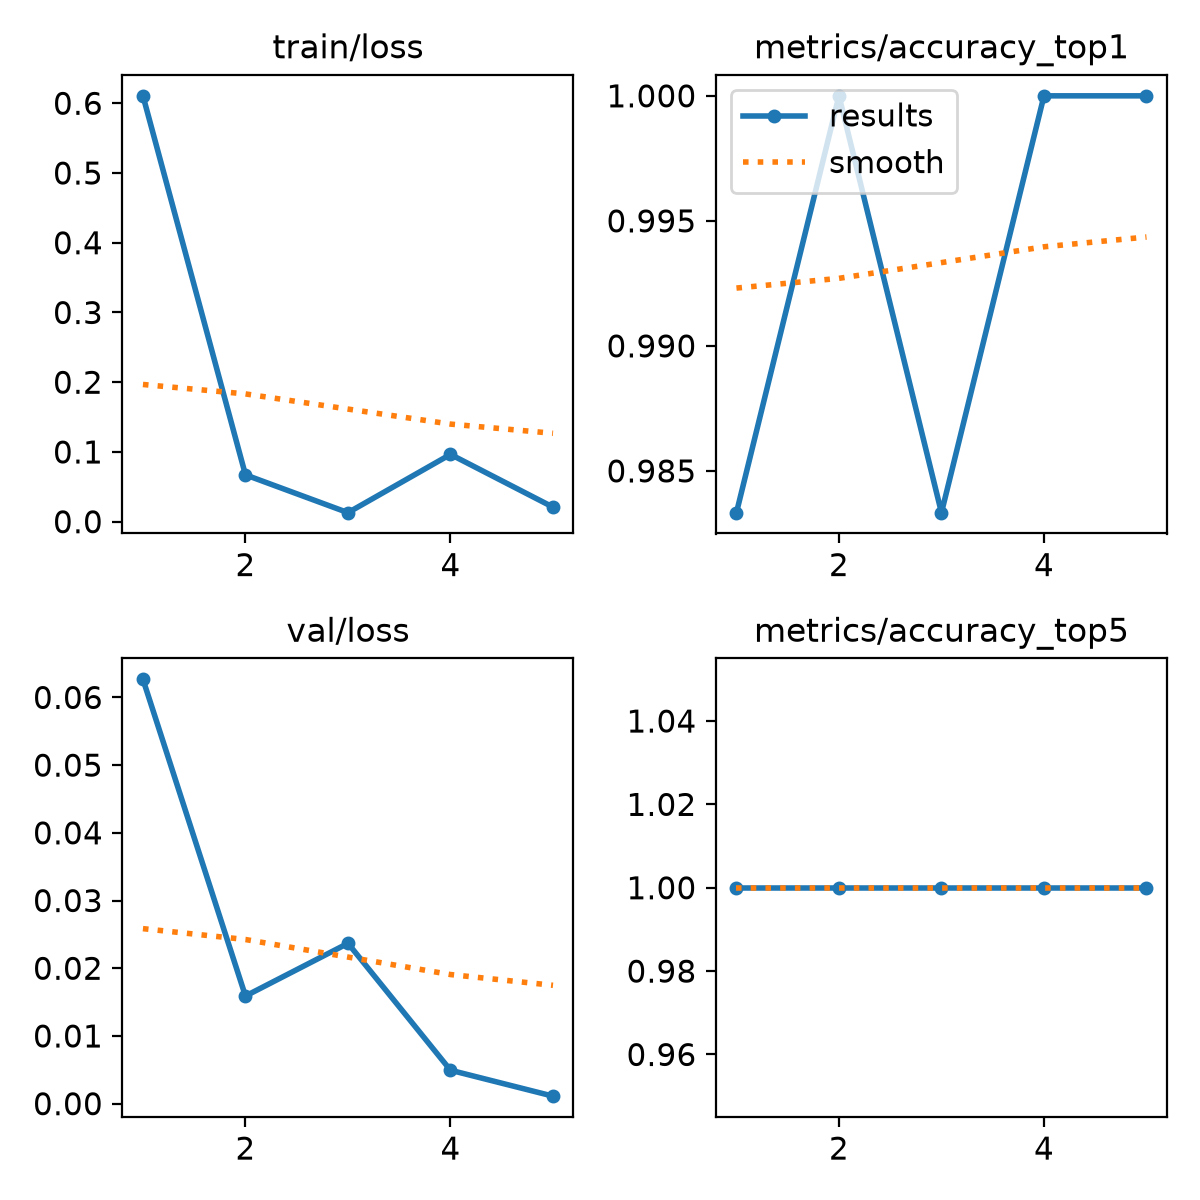

The table this chart was drawn from, first rows:
epoch, time, train/loss, metrics/accuracy_top1, metrics/accuracy_top5, val/loss, lr/pg0, lr/pg1, lr/pg2
1, 4.807, 0.6106, 0.9833, 1, 0.06267, 0.0004862, 0.0004862, 0.0004862
2, 9.735, 0.0672, 1, 1, 0.0159, 0.0008356, 0.0008356, 0.0008356
3, 14.57, 0.01298, 0.9833, 1, 0.02368, 0.0009649, 0.0009649, 0.0009649
4, 19.43, 0.09653, 1, 1, 0.00494, 0.0006768, 0.0006768, 0.0006768
5, 24.26, 0.02092, 1, 1, 0.00111, 0.0003467, 0.0003467, 0.0003467
